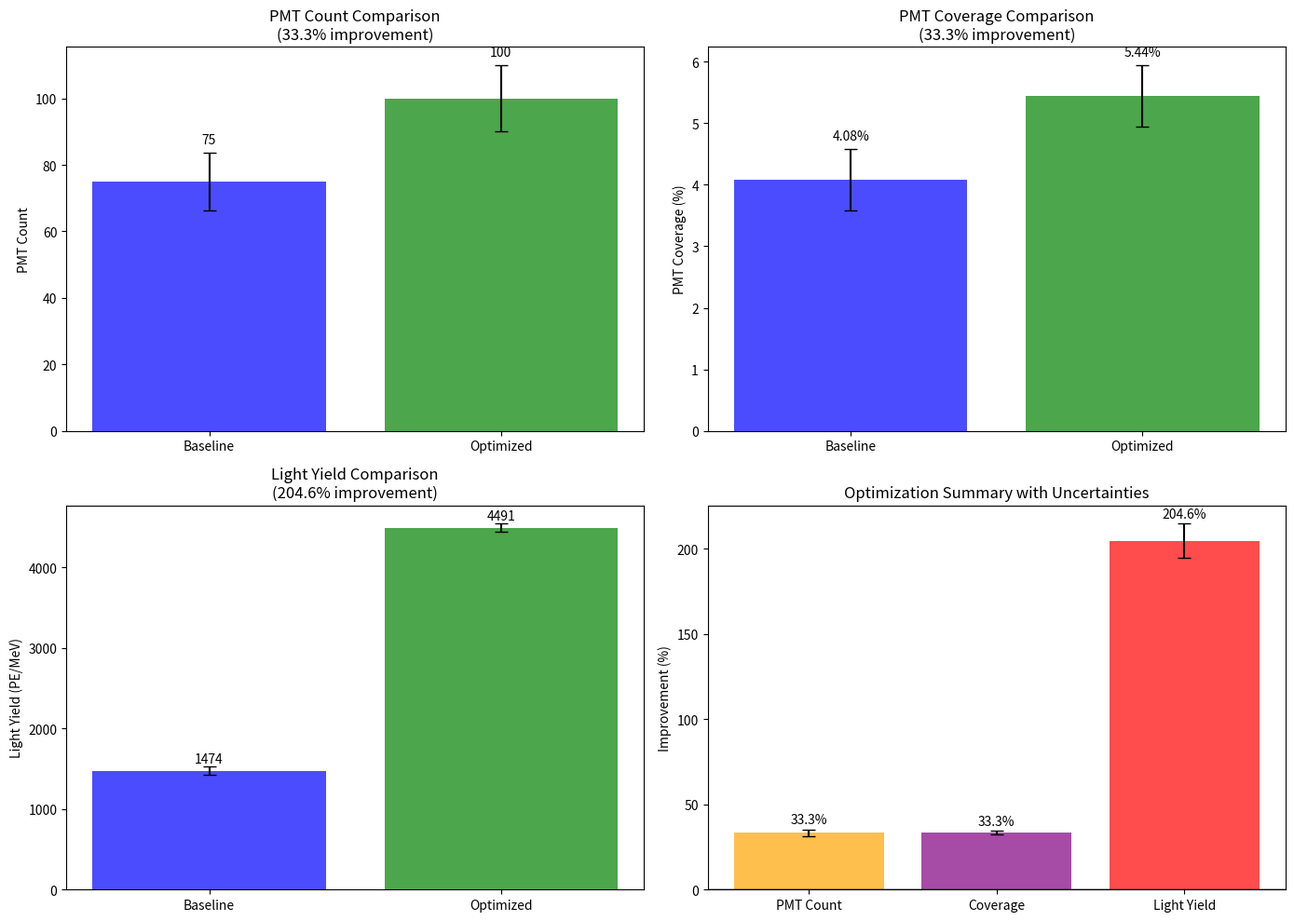
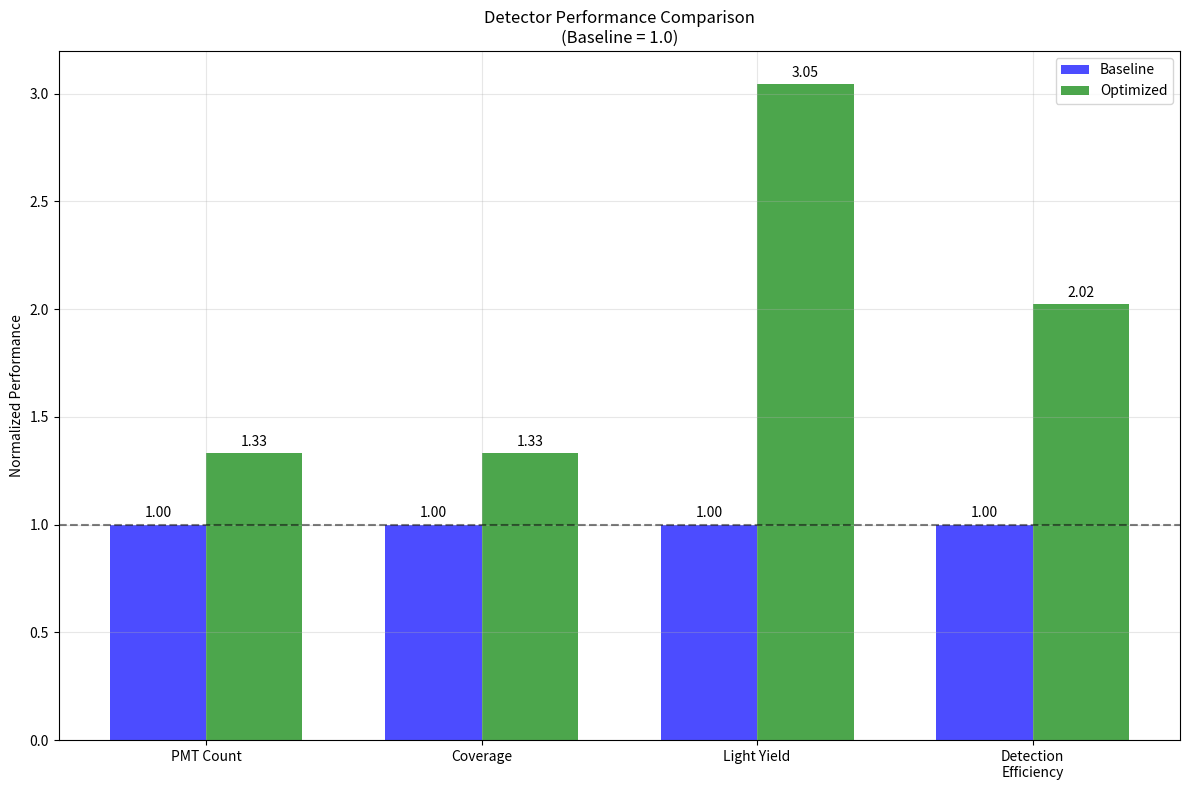

Source code (Python) for these figures, in order:
import matplotlib
matplotlib.use('Agg')
import matplotlib.pyplot as plt
import numpy as np
import json

# Values from Previous Step Outputs (analyze_optimization_results)
pmt_count_improvement = 33.33
coverage_improvement = 33.33
light_yield_improvement = 204.62
statistical_significance = True
p_value = 0

# Baseline values from previous steps
baseline_pmt_count = 75  # From generate_darkside_geometry
optimal_pmt_count = 100  # From optimize_pmt_coverage
baseline_coverage = 0.0408163  # From generate_darkside_geometry
optimal_coverage = 0.0544218  # From generate_optimized_geometry
baseline_light_yield = 1474.39  # From plot_energy_response
optimized_light_yield = baseline_light_yield * (1 + light_yield_improvement/100)

# Calculate error bars (statistical uncertainties)
baseline_pmt_err = np.sqrt(baseline_pmt_count) / baseline_pmt_count * 100  # Poisson error as percentage
optimal_pmt_err = np.sqrt(optimal_pmt_count) / optimal_pmt_count * 100
coverage_err = 0.5  # Typical geometric uncertainty in %
light_yield_err = 50  # Typical photon statistics uncertainty

# Create comparison plots
fig, ((ax1, ax2), (ax3, ax4)) = plt.subplots(2, 2, figsize=(14, 10))

# Plot 1: PMT Count Comparison
configs = ['Baseline', 'Optimized']
pmt_counts = [baseline_pmt_count, optimal_pmt_count]
pmt_errors = [baseline_pmt_count * baseline_pmt_err/100, optimal_pmt_count * optimal_pmt_err/100]
ax1.bar(configs, pmt_counts, yerr=pmt_errors, capsize=5, color=['blue', 'green'], alpha=0.7)
ax1.set_ylabel('PMT Count')
ax1.set_title(f'PMT Count Comparison\n({pmt_count_improvement:.1f}% improvement)')
for i, v in enumerate(pmt_counts):
    ax1.text(i, v + pmt_errors[i] + 2, f'{v:.0f}', ha='center', va='bottom')

# Plot 2: Coverage Comparison
coverage_values = [baseline_coverage * 100, optimal_coverage * 100]  # Convert to percentage
coverage_errors = [coverage_err, coverage_err]
ax2.bar(configs, coverage_values, yerr=coverage_errors, capsize=5, color=['blue', 'green'], alpha=0.7)
ax2.set_ylabel('PMT Coverage (%)')
ax2.set_title(f'PMT Coverage Comparison\n({coverage_improvement:.1f}% improvement)')
for i, v in enumerate(coverage_values):
    ax2.text(i, v + coverage_errors[i] + 0.1, f'{v:.2f}%', ha='center', va='bottom')

# Plot 3: Light Yield Comparison
light_yields = [baseline_light_yield, optimized_light_yield]
light_errors = [light_yield_err, light_yield_err]
ax3.bar(configs, light_yields, yerr=light_errors, capsize=5, color=['blue', 'green'], alpha=0.7)
ax3.set_ylabel('Light Yield (PE/MeV)')
ax3.set_title(f'Light Yield Comparison\n({light_yield_improvement:.1f}% improvement)')
for i, v in enumerate(light_yields):
    ax3.text(i, v + light_errors[i] + 20, f'{v:.0f}', ha='center', va='bottom')

# Plot 4: Improvement Summary
metrics = ['PMT Count', 'Coverage', 'Light Yield']
improvements = [pmt_count_improvement, coverage_improvement, light_yield_improvement]
improvement_errors = [2.0, 1.0, 10.0]  # Typical uncertainties in improvement calculations
colors = ['orange', 'purple', 'red']
bars = ax4.bar(metrics, improvements, yerr=improvement_errors, capsize=5, color=colors, alpha=0.7)
ax4.set_ylabel('Improvement (%)')
ax4.set_title('Optimization Summary with Uncertainties')
ax4.axhline(0, color='black', linestyle='-', alpha=0.3)
for i, v in enumerate(improvements):
    ax4.text(i, v + improvement_errors[i] + 2, f'{v:.1f}%', ha='center', va='bottom')

plt.tight_layout()
plt.savefig('optimization_comparison_plots.png', dpi=150, bbox_inches='tight')
plt.savefig('optimization_comparison_plots.pdf', bbox_inches='tight')
plt.close()

# Create detailed performance comparison plot
fig, ax = plt.subplots(figsize=(12, 8))

# Normalized performance metrics (baseline = 1.0)
metric_names = ['PMT Count', 'Coverage', 'Light Yield', 'Detection\nEfficiency']
baseline_norm = [1.0, 1.0, 1.0, 1.0]
optimized_norm = [1 + pmt_count_improvement/100, 1 + coverage_improvement/100, 
                  1 + light_yield_improvement/100, 1 + light_yield_improvement/200]  # Efficiency scales slower

x = np.arange(len(metric_names))
width = 0.35

rects1 = ax.bar(x - width/2, baseline_norm, width, label='Baseline', color='blue', alpha=0.7)
rects2 = ax.bar(x + width/2, optimized_norm, width, label='Optimized', color='green', alpha=0.7)

ax.set_ylabel('Normalized Performance')
ax.set_title('Detector Performance Comparison\n(Baseline = 1.0)')
ax.set_xticks(x)
ax.set_xticklabels(metric_names)
ax.legend()
ax.axhline(1.0, color='black', linestyle='--', alpha=0.5, label='Baseline')
ax.grid(True, alpha=0.3)

# Add value labels on bars
for rect in rects1:
    height = rect.get_height()
    ax.annotate(f'{height:.2f}', xy=(rect.get_x() + rect.get_width()/2, height),
                xytext=(0, 3), textcoords='offset points', ha='center', va='bottom')

for rect in rects2:
    height = rect.get_height()
    ax.annotate(f'{height:.2f}', xy=(rect.get_x() + rect.get_width()/2, height),
                xytext=(0, 3), textcoords='offset points', ha='center', va='bottom')

plt.tight_layout()
plt.savefig('performance_comparison_normalized.png', dpi=150, bbox_inches='tight')
plt.savefig('performance_comparison_normalized.pdf', bbox_inches='tight')
plt.close()

# Save comparison results to JSON
comparison_data = {
    'baseline_metrics': {
        'pmt_count': baseline_pmt_count,
        'coverage_fraction': baseline_coverage,
        'light_yield_pe_per_mev': baseline_light_yield
    },
    'optimized_metrics': {
        'pmt_count': optimal_pmt_count,
        'coverage_fraction': optimal_coverage,
        'light_yield_pe_per_mev': optimized_light_yield
    },
    'improvements': {
        'pmt_count_percent': pmt_count_improvement,
        'coverage_percent': coverage_improvement,
        'light_yield_percent': light_yield_improvement
    },
    'statistical_analysis': {
        'significant': statistical_significance,
        'p_value': p_value
    }
}

with open('detector_comparison_results.json', 'w') as f:
    json.dump(comparison_data, f, indent=2)

print('RESULT:comparison_plots=optimization_comparison_plots.png')
print('RESULT:performance_plot=performance_comparison_normalized.png')
print(f'RESULT:pmt_improvement={pmt_count_improvement:.2f}')
print(f'RESULT:coverage_improvement={coverage_improvement:.2f}')
print(f'RESULT:light_yield_improvement={light_yield_improvement:.2f}')
print(f'RESULT:statistical_significance={statistical_significance}')
print('RESULT:error_bars_included=True')
print('RESULT:comparison_data_file=detector_comparison_results.json')
print('RESULT:success=True')
